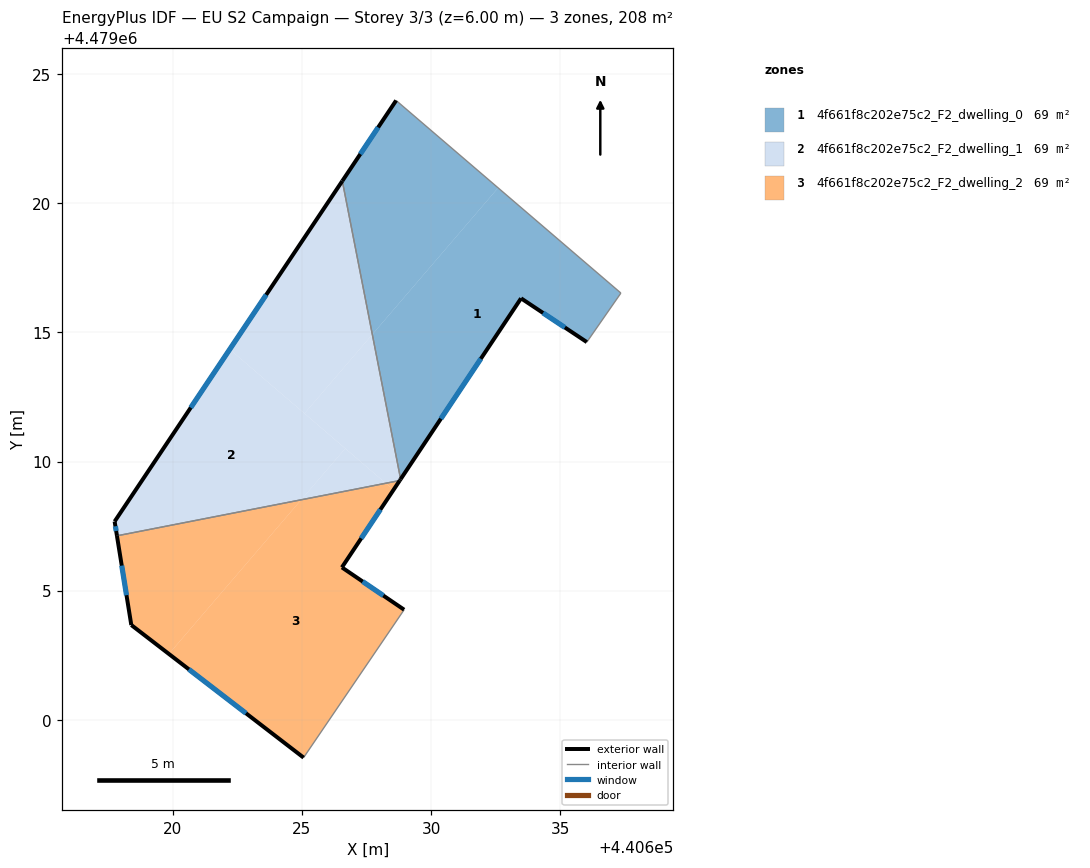
=== STOREY PLAN SPEC (per zone: floor XY polygon, exterior-wall plan segments, windows/doors) ===
zone 1: 4f661f8c202e75c2_F2_dwelling_0  (69.3 m²)
  floor: (440636.04, 4479014.63) (440637.36, 4479016.53) (440632.60, 4479020.60) (440627.73, 4479014.92) (440628.82, 4479009.32) (440633.49, 4479016.32)
  floor: (440627.73, 4479014.92) (440632.60, 4479020.60) (440628.65, 4479023.99) (440626.56, 4479020.87)
  exterior wall: (440636.04, 4479014.63) – (440633.49, 4479016.32)  [3.1 m]
    window: (440635.18, 4479015.19) – (440634.34, 4479015.76)  [1.0 m²]
  exterior wall: (440633.49, 4479016.32) – (440628.82, 4479009.32)  [8.4 m]
    window: (440631.93, 4479013.98) – (440630.38, 4479011.66)  [2.8 m²]
  exterior wall: (440626.56, 4479020.87) – (440628.65, 4479023.99)  [3.8 m]
    window: (440627.26, 4479021.91) – (440627.95, 4479022.95)  [1.2 m²]
  interior walls: 3
zone 2: 4f661f8c202e75c2_F2_dwelling_1  (69.3 m²)
  floor: (440624.97, 4479008.52) (440626.68, 4479010.51) (440622.20, 4479014.35) (440617.74, 4479007.68) (440617.83, 4479007.12)
  floor: (440628.79, 4479009.26) (440628.79, 4479009.27) (440628.82, 4479009.32) (440627.73, 4479014.92) (440625.10, 4479011.86) (440628.25, 4479009.16)
  floor: (440628.25, 4479009.16) (440626.68, 4479010.51) (440624.97, 4479008.52)
  floor: (440625.10, 4479011.86) (440627.73, 4479014.92) (440626.56, 4479020.87) (440622.20, 4479014.35)
  exterior wall: (440628.82, 4479009.32) – (440628.79, 4479009.26)  [0.1 m]
  exterior wall: (440617.83, 4479007.12) – (440617.74, 4479007.68)  [0.6 m]
    window: (440617.80, 4479007.31) – (440617.77, 4479007.49)  [0.2 m²]
  exterior wall: (440617.74, 4479007.68) – (440626.56, 4479020.87)  [15.9 m]
    window: (440620.69, 4479012.09) – (440623.61, 4479016.46)  [5.2 m²]
  interior walls: 2
zone 3: 4f661f8c202e75c2_F2_dwelling_2  (69.3 m²)
  floor: (440625.06, 4478998.53) (440628.96, 4479004.26) (440626.55, 4479005.90) (440628.55, 4479008.90) (440628.25, 4479009.16) (440624.97, 4479008.52) (440619.84, 4479002.55)
  floor: (440619.84, 4479002.55) (440624.97, 4479008.52) (440617.83, 4479007.12) (440618.39, 4479003.67)
  floor: (440628.55, 4479008.90) (440628.79, 4479009.26) (440628.25, 4479009.16)
  exterior wall: (440626.55, 4479005.90) – (440628.96, 4479004.26)  [2.9 m]
    window: (440627.35, 4479005.35) – (440628.15, 4479004.81)  [1.0 m²]
  exterior wall: (440625.06, 4478998.53) – (440618.39, 4479003.67)  [8.4 m]
    window: (440622.83, 4479000.25) – (440620.62, 4479001.95)  [2.8 m²]
  exterior wall: (440618.39, 4479003.67) – (440617.83, 4479007.12)  [3.5 m]
    window: (440618.20, 4479004.82) – (440618.02, 4479005.97)  [1.2 m²]
  exterior wall: (440628.79, 4479009.26) – (440626.55, 4479005.90)  [4.0 m]
    window: (440628.04, 4479008.14) – (440627.30, 4479007.02)  [1.3 m²]
  interior walls: 2

=== DERIVED (storey summary) ===
Building: EU S2 Campaign
Storey: 3 of 3  (floor level z = 6.00 m)
Storey gross floor area: 207.8 m²
Zones on this storey: 3
  - 4f661f8c202e75c2_F2_dwelling_0: floor 69.3 m²; exterior wall 15.2 m (45.7 m²); 3 window(s) 5.0 m²; WWR 11.0%
  - 4f661f8c202e75c2_F2_dwelling_1: floor 69.3 m²; exterior wall 16.5 m (49.5 m²); 2 window(s) 5.4 m²; WWR 10.9%
  - 4f661f8c202e75c2_F2_dwelling_2: floor 69.3 m²; exterior wall 18.9 m (56.6 m²); 4 window(s) 6.2 m²; WWR 11.0%
Zone adjacency (shared interzone walls):
  - 4f661f8c202e75c2_F2_dwelling_0 ↔ 4f661f8c202e75c2_F2_dwelling_1
  - 4f661f8c202e75c2_F2_dwelling_1 ↔ 4f661f8c202e75c2_F2_dwelling_2